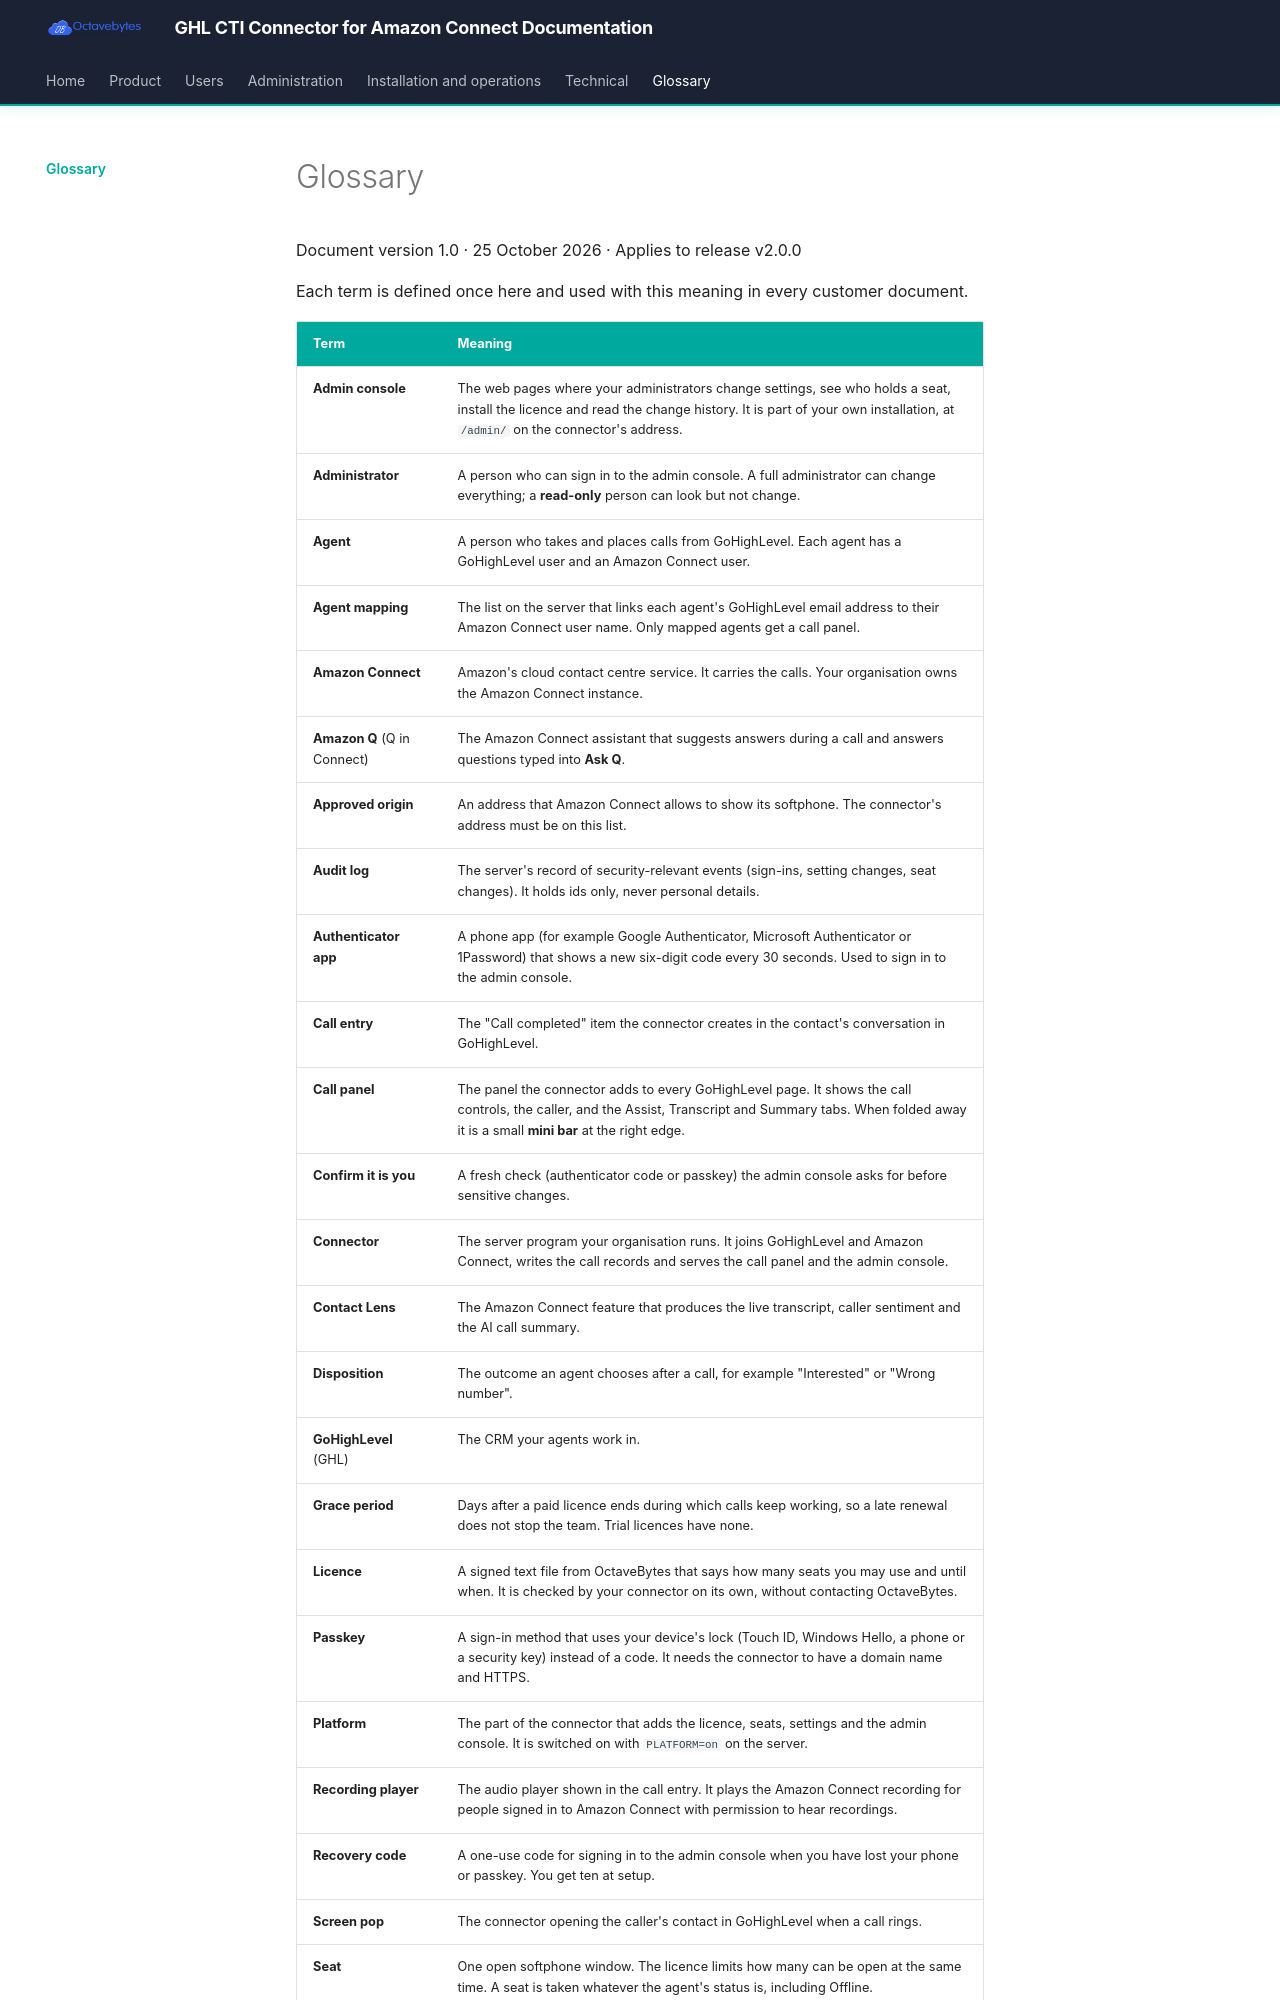

repository: octavebytes/GHL · page: glossary/index.html · generator: mkdocs

# Glossary

Document version 1.0 · 25 October 2026 · Applies to release v2.0.0

Each term is defined once here and used with this meaning in every customer document.

| Term | Meaning |
|---|---|
| **Admin console** | The web pages where your administrators change settings, see who holds a seat, install the licence and read the change history. It is part of your own installation, at `/admin/` on the connector's address. |
| **Administrator** | A person who can sign in to the admin console. A full administrator can change everything; a **read-only** person can look but not change. |
| **Agent** | A person who takes and places calls from GoHighLevel. Each agent has a GoHighLevel user and an Amazon Connect user. |
| **Agent mapping** | The list on the server that links each agent's GoHighLevel email address to their Amazon Connect user name. Only mapped agents get a call panel. |
| **Amazon Connect** | Amazon's cloud contact centre service. It carries the calls. Your organisation owns the Amazon Connect instance. |
| **Amazon Q** (Q in Connect) | The Amazon Connect assistant that suggests answers during a call and answers questions typed into **Ask Q**. |
| **Approved origin** | An address that Amazon Connect allows to show its softphone. The connector's address must be on this list. |
| **Audit log** | The server's record of security-relevant events (sign-ins, setting changes, seat changes). It holds ids only, never personal details. |
| **Authenticator app** | A phone app (for example Google Authenticator, Microsoft Authenticator or 1Password) that shows a new six-digit code every 30 seconds. Used to sign in to the admin console. |
| **Call entry** | The "Call completed" item the connector creates in the contact's conversation in GoHighLevel. |
| **Call panel** | The panel the connector adds to every GoHighLevel page. It shows the call controls, the caller, and the Assist, Transcript and Summary tabs. When folded away it is a small **mini bar** at the right edge. |
| **Confirm it is you** | A fresh check (authenticator code or passkey) the admin console asks for before sensitive changes. |
| **Connector** | The server program your organisation runs. It joins GoHighLevel and Amazon Connect, writes the call records and serves the call panel and the admin console. |
| **Contact Lens** | The Amazon Connect feature that produces the live transcript, caller sentiment and the AI call summary. |
| **Disposition** | The outcome an agent chooses after a call, for example "Interested" or "Wrong number". |
| **GoHighLevel** (GHL) | The CRM your agents work in. |
| **Grace period** | Days after a paid licence ends during which calls keep working, so a late renewal does not stop the team. Trial licences have none. |
| **Licence** | A signed text file from OctaveBytes that says how many seats you may use and until when. It is checked by your connector on its own, without contacting OctaveBytes. |
| **Passkey** | A sign-in method that uses your device's lock (Touch ID, Windows Hello, a phone or a security key) instead of a code. It needs the connector to have a domain name and HTTPS. |
| **Platform** | The part of the connector that adds the licence, seats, settings and the admin console. It is switched on with `PLATFORM=on` on the server. |
| **Recording player** | The audio player shown in the call entry. It plays the Amazon Connect recording for people signed in to Amazon Connect with permission to hear recordings. |
| **Recovery code** | A one-use code for signing in to the admin console when you have lost your phone or pas
